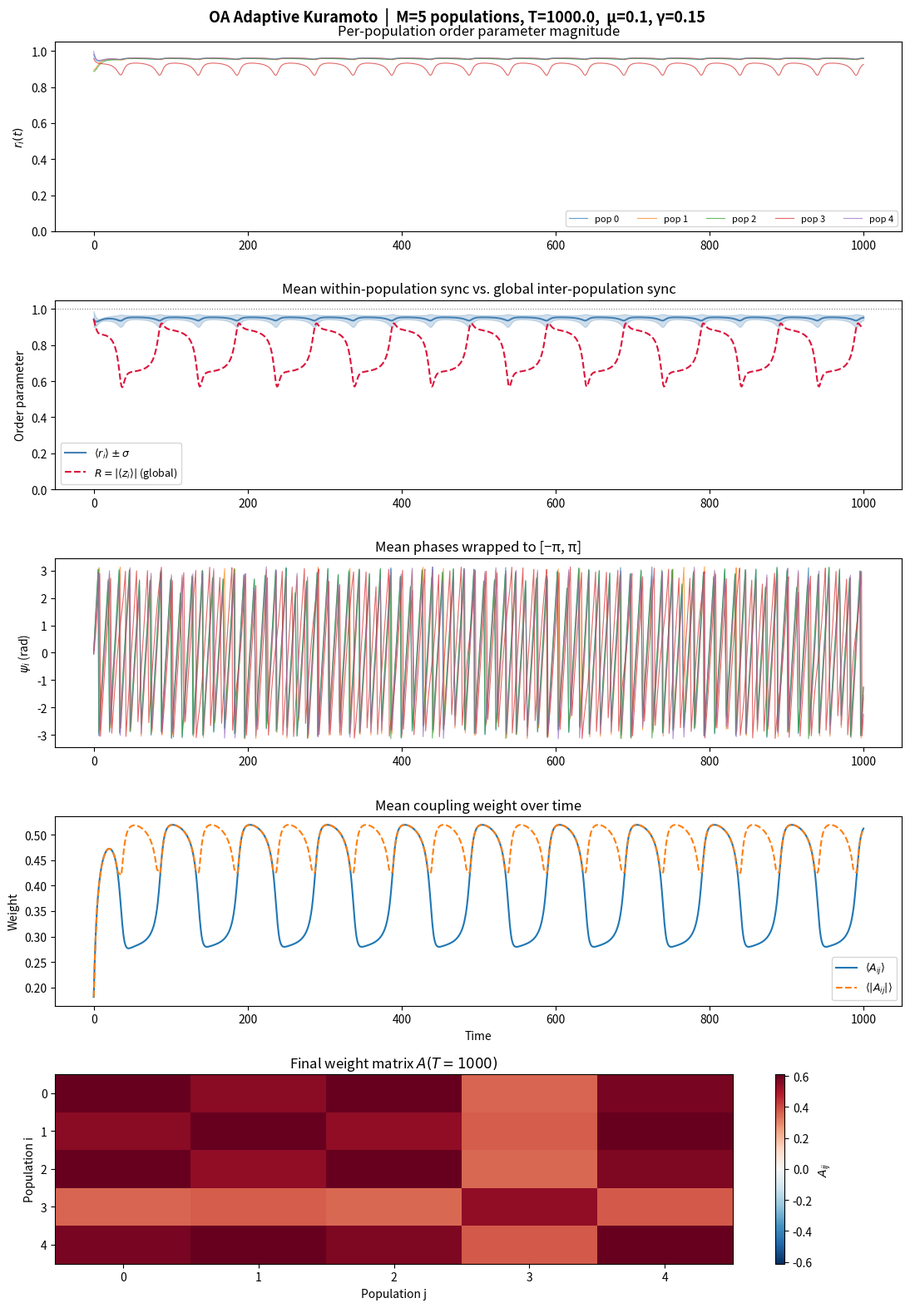

This figure's Python source:
"""
Coupled Kuramoto Populations — Ott-Antonsen Reduction with Adaptive Weights
=============================================================================
Simulates M coupled oscillator populations. Each population i is described
by its complex Kuramoto order parameter z_i = r_i * exp(i*ψ_i), governed by
the Ott-Antonsen (OA) equations for a Lorentzian frequency distribution.
Inter-population coupling weights A_ij co-evolve with the order parameters.

Model
-----
Phase amplitude (order parameter magnitude):
    ṙ_i = -Δ_i r_i + (1 - r_i²)/2 * Σ_j A_ij r_j cos(ψ_j - ψ_i)

Mean phase:
    ψ̇_i = ω_i + (1 + r_i²)/(2 r_i) * Σ_j A_ij r_j sin(ψ_j - ψ_i)

Adaptive coupling weights (Hebbian + decay):
    Ȧ_ij = μ r_i r_j cos(ψ_j - ψ_i) - γ A_ij

where for each population i:
    ω_i   : centre frequency of the Lorentzian distribution
    Δ_i   : half-width at half-maximum (HWHM) of the distribution (> 0)
    r_i   : synchrony within population i  (0 = incoherent, 1 = fully sync)
    ψ_i   : mean phase of population i
    A_ij  : adaptive coupling weight from population j to population i

State vector layout (length 2M + M²):
    y = [r_0, …, r_{M-1}, ψ_0, …, ψ_{M-1}, A_00, A_01, …, A_{M-1,M-1}]

Notes
-----
* Diagonal weights A_ii represent self-coupling within a population and are
  included in the dynamics; set mu=0 or A0_scale=0 to start from zero.
* r_i is clipped to [ε, 1-ε] during integration via a soft barrier in the ODE
  to avoid the singularity in the ψ̇ equation at r_i = 0.
* The weight matrix is real-valued and unbounded; the steady-state magnitude
  is |A*_ij| ≤ μ/γ (achieved when populations are fully synchronised).
"""

import numpy as np
import matplotlib.pyplot as plt
from scipy.integrate import solve_ivp


# ── Constants ─────────────────────────────────────────────────────────────────

_EPS = 1e-12   # guard against r_i → 0 in the ψ̇ equation


# ── State packing / unpacking ─────────────────────────────────────────────────

def pack(r, psi, A):
    """Flatten r (M,), ψ (M,), A (M,M) → 1-D state vector (2M + M²,)."""
    return np.concatenate([r, psi, A.ravel()])


def unpack(y, M):
    """Recover r (M,), ψ (M,), A (M,M) from the flat state vector."""
    r   = y[:M]
    psi = y[M:2*M]
    A   = y[2*M:].reshape(M, M)
    return r, psi, A


# ── ODE right-hand side ───────────────────────────────────────────────────────

def oa_hebbian_ode(t, y, K, omega, delta, mu, gamma):
    """
    RHS of the Ott-Antonsen + adaptive-weight system with hebbian plasticity.

    Parameters
    ----------
    t     : float       Current time (required by solve_ivp).
    y     : (2M+M²,)    Flat state vector [r, ψ, A.ravel()].
    K     : float       Global coupling strength
    omega : (M,)        Population centre frequencies.
    delta : (M,)        Population half-widths (HWHM), must be > 0.
    mu    : float       Hebbian learning rate.
    gamma : float       Weight decay rate.

    Returns
    -------
    dy_dt : (2M+M²,)
    """
    M = len(omega)
    r, psi, A = unpack(y, M)

    # Guard r against the singularity at 0 and the OA boundary at 1
    r_safe = np.clip(r, _EPS, 1.0 - _EPS)

    # Phase differences:  dpsi[i,j] = ψ_j - ψ_i
    dpsi = psi[np.newaxis, :] - psi[:, np.newaxis]   # (M, M)

    # Weighted sums entering both equations
    # w_cos[i] = Σ_j A_ij r_j cos(ψ_j - ψ_i)
    # w_sin[i] = Σ_j A_ij r_j sin(ψ_j - ψ_i)
    Ar = A * r_safe[np.newaxis, :]                    # (M, M): A_ij * r_j
    w_cos = K/M * np.sum(Ar * np.cos(dpsi), axis=1)         # (M,)
    w_sin = K/M * np.sum(Ar * np.sin(dpsi), axis=1)         # (M,)

    # ── Ott-Antonsen equations ─────────────────────────────────────────────
    dr_dt  = -delta * r_safe + 0.5 * (1.0 - r_safe**2) * w_cos
    dps_dt = omega  + 0.5 * (1.0 + r_safe**2) / r_safe * w_sin

    # ── Adaptive weight dynamics  Ȧ_ij = μ r_i r_j cos(Δψ) - γ A_ij ──────
    rr = r_safe[:, np.newaxis] * r_safe[np.newaxis, :]   # (M, M): r_i * r_j
    dA_dt = mu * rr * np.cos(dpsi) - gamma * A

    return pack(dr_dt, dps_dt, dA_dt)

def oa_antihebbian_ode(t, y, K, omega, delta, mu, gamma):
    """
    RHS of the Ott-Antonsen + adaptive-weight system with hebbian plasticity.

    Parameters
    ----------
    t     : float       Current time (required by solve_ivp).
    y     : (2M+M²,)    Flat state vector [r, ψ, A.ravel()].
    K     : float       Global coupling strength
    omega : (M,)        Population centre frequencies.
    delta : (M,)        Population half-widths (HWHM), must be > 0.
    mu    : float       Hebbian learning rate.
    gamma : float       Weight decay rate.

    Returns
    -------
    dy_dt : (2M+M²,)
    """
    M = len(omega)
    r, psi, A = unpack(y, M)

    # Guard r against the singularity at 0 and the OA boundary at 1
    r_safe = np.clip(r, _EPS, 1.0 - _EPS)

    # Phase differences:  dpsi[i,j] = ψ_j - ψ_i
    dpsi = psi[np.newaxis, :] - psi[:, np.newaxis]   # (M, M)

    # Weighted sums entering both equations
    # w_cos[i] = Σ_j A_ij r_j cos(ψ_j - ψ_i)
    # w_sin[i] = Σ_j A_ij r_j sin(ψ_j - ψ_i)
    Ar = A * r_safe[np.newaxis, :]                    # (M, M): A_ij * r_j
    w_cos = K/M * np.sum(Ar * np.cos(dpsi), axis=1)         # (M,)
    w_sin = K/M * np.sum(Ar * np.sin(dpsi), axis=1)         # (M,)

    # ── Ott-Antonsen equations ─────────────────────────────────────────────
    dr_dt  = -delta * r_safe + 0.5 * (1.0 - r_safe**2) * w_cos
    dps_dt = omega  + 0.5 * (1.0 + r_safe**2) / r_safe * w_sin

    # ── Adaptive weight dynamics  Ȧ_ij = μ r_i r_j cos(Δψ) - γ A_ij ──────
    rr = r_safe[:, np.newaxis] * r_safe[np.newaxis, :]   # (M, M): r_i * r_j
    dA_dt = mu * rr * np.abs(np.sin(dpsi)) - gamma * A

    return pack(dr_dt, dps_dt, dA_dt)

# ── Simulation ────────────────────────────────────────────────────────────────

def simulate(
    M=10,
    T=100.0,
    K=1.0,
    mu=0.3,
    gamma=0.1,
    omega_mean=0.0,
    omega_std=0.5,
    delta_mean=0.1,
    delta_std=0.02,
    r0_mean=0.5,
    r0_std=0.1,
    psi_mean=0.5,
    psi_std=0.1,
    A0_center=1.0,
    A0_scale=1.0,
    plasticity="hebbian",
    seed=42,
    method="RK45",
    rtol=1e-7,
    atol=1e-9,
):
    """
    Run the OA + adaptive-coupling simulation.

    Parameters
    ----------
    M          : int    Number of populations.
    T          : float  Simulation duration.
    K          : float  Global coupling strength.
    mu         : float  Hebbian learning rate for weights.
    gamma      : float  Weight decay rate.
    omega_mean : float  Mean centre frequency across populations.
    omega_std  : float  Std dev of centre frequencies (Gaussian spread).
    delta_mean : float  Mean HWHM (incoherence damping) across populations.
    delta_std  : float  Std dev of HWHM values.
    r0_mean    : float  Mean initial order-parameter magnitude.
    r0_std     : float  Std dev of initial r values.
    A0_scale   : float  Std dev of random initial weights (0 → start at zero).
    plasticity : str    'hebbian' or 'antihebbian'.
    seed       : int    Random seed for reproducibility.
    method     : str    solve_ivp solver.
    rtol, atol : float  Solver tolerances.

    Returns
    -------
    t      : (steps,)      Time array.
    r      : (M, steps)    Order-parameter magnitudes.
    psi    : (M, steps)    Mean phases.
    A_traj : (M, M, steps) Coupling weight matrices.
    omega  : (M,)          Centre frequencies used.
    delta  : (M,)          Half-widths used.
    """
    rng = np.random.default_rng(seed)

    omega = rng.uniform(-omega_std, omega_std, M) + omega_mean
    delta = np.maximum(0.0, rng.uniform(-delta_std, delta_std, M) + delta_mean)  # must be > 0

    # Initial order parameters: r ∈ (0,1), ψ ∈ [−π, π]
    r0   = np.clip(rng.uniform(-r0_std, r0_std, M) + r0_mean, _EPS, 1.0 - _EPS)
    psi0 = rng.uniform(-psi_std, psi_std, M) + psi_mean

    # Initial weights
    if A0_scale > 0:
        A0 = rng.normal(A0_center, A0_scale, (M, M))
        A0 = (A0 + A0.T) / 2   # start symmetric
    else:
        A0 = np.zeros((M, M)) + A0_center

    y0 = pack(r0, psi0, A0)

    print(f"OA adaptive simulation  —  M={M} populations, T={T}")
    print(f"  μ={mu}, γ={gamma}")
    print(f"  Δ ∈ [{delta.min():.3f}, {delta.max():.3f}]  "
          f"ω ∈ [{omega.min():.3f}, {omega.max():.3f}]")
    print(f"  Solver: {method}  (rtol={rtol}, atol={atol})")

    sol = solve_ivp(
        fun=oa_hebbian_ode if plasticity == "hebbian" else oa_antihebbian_ode,
        t_span=(0.0, T),
        y0=y0,
        method=method,
        args=(K, omega, delta, mu, gamma),
        dense_output=False,
        rtol=rtol,
        atol=atol,
    )

    if not sol.success:
        raise RuntimeError(f"solve_ivp failed: {sol.message}")

    print(f"  Done — {sol.t.size} steps, {sol.nfev} RHS evaluations")

    t      = sol.t
    r      = sol.y[:M, :]
    psi    = sol.y[M:2*M, :]
    A_traj = sol.y[2*M:, :].reshape(M, M, -1)

    return t, r, psi, A_traj, omega, delta


# ── Plotting ──────────────────────────────────────────────────────────────────

def plot_results(t, r, psi, A_traj, omega, delta, mu, gamma,
                 title="OA Adaptive Kuramoto"):
    """Five-panel summary plot."""
    M = r.shape[0]

    # Global order parameter: magnitude of the mean complex order parameter
    z_mean = np.mean(r * np.exp(1j * psi), axis=0)
    R_global = np.abs(z_mean)

    # Mean and std of r across populations
    r_mean = r.mean(axis=0)
    r_std  = r.std(axis=0)

    # Mean coupling weight statistics (all entries including diagonal)
    mean_w  = A_traj.mean(axis=(0, 1))
    mean_aw = np.abs(A_traj).mean(axis=(0, 1))

    fig, axes = plt.subplots(5, 1, figsize=(11, 16), sharex=False)
    fig.suptitle(title, fontsize=13, fontweight="bold")

    shared_axes = axes[:4]   # time-series panels share x-axis
    for ax in shared_axes[1:]:
        ax.sharex(shared_axes[0])

    # 1. Per-population order parameter magnitude r_i(t)
    ax = axes[0]
    for i in range(M):
        ax.plot(t, r[i], lw=0.8, alpha=0.7, label=f"pop {i}" if M <= 8 else None)
    ax.set_ylabel("$r_i(t)$")
    ax.set_ylim(0, 1.05)
    ax.set_title("Per-population order parameter magnitude")
    if M <= 8:
        ax.legend(fontsize=8, ncol=M, loc="lower right")

    # 2. Mean r ± std and global R
    ax = axes[1]
    ax.fill_between(t, r_mean - r_std, r_mean + r_std, alpha=0.25, color="steelblue")
    ax.plot(t, r_mean,   color="steelblue", lw=1.5, label=r"$\langle r_i \rangle \pm \sigma$")
    ax.plot(t, R_global, color="crimson",   lw=1.5, ls="--",
            label=r"$R = |\langle z_i \rangle|$ (global)")
    ax.axhline(1.0, color="grey", lw=0.8, ls=":")
    ax.set_ylim(0, 1.05)
    ax.set_ylabel("Order parameter")
    ax.set_title("Mean within-population sync vs. global inter-population sync")
    ax.legend(fontsize=9)

    # 3. Mean phases ψ_i(t) wrapped to [−π, π]
    ax = axes[2]
    psi_wrapped = np.mod(psi.T + np.pi, 2 * np.pi) - np.pi
    ax.plot(t, psi_wrapped, lw=0.8, alpha=0.7)
    ax.set_ylabel(r"$\psi_i$ (rad)")
    ax.set_title("Mean phases wrapped to [−π, π]")

    # 4. Mean coupling weight over time
    ax = axes[3]
    ax.plot(t, mean_w,  lw=1.5, label=r"$\langle A_{ij} \rangle$")
    ax.plot(t, mean_aw, lw=1.5, ls="--", label=r"$\langle |A_{ij}| \rangle$")
    # ax.axhline(theoretical_max, color="grey", lw=0.8, ls=":",
    #            label=rf"$\mu/\gamma = {theoretical_max:.2f}$")
    ax.set_ylabel("Weight")
    ax.set_xlabel("Time")
    ax.set_title("Mean coupling weight over time")
    ax.legend(fontsize=9)

    # 5. Final weight matrix heatmap (separate x-axis)
    ax = axes[4]
    A_final = A_traj[:, :, -1]
    vmax = np.abs(A_final).max() or 1.0
    im = ax.imshow(A_final, cmap="RdBu_r", vmin=-vmax, vmax=vmax,
                   interpolation="nearest", aspect="auto")
    plt.colorbar(im, ax=ax, label="$A_{ij}$")
    ax.set_xticks(range(M))
    ax.set_yticks(range(M))
    ax.set_xlabel("Population j")
    ax.set_ylabel("Population i")
    ax.set_title(f"Final weight matrix $A(T={t[-1]:.0f})$")

    plt.tight_layout()
    return fig


# ── Entry point ───────────────────────────────────────────────────────────────

if __name__ == "__main__":
    CONFIG = dict(
        M=5,           # number of populations
        T=1000.0,        # simulation duration
        K=1.0,           # global coupling strength
        mu=0.1,         # Hebbian learning rate
                        #   larger → weights grow faster toward μ/γ
        gamma=0.15,      # weight decay rate
                        #   steady-state bound: |A*_ij| ≤ μ/γ = 3.0 here
        omega_mean=0.4, # mean centre frequency
        omega_std=0.2,  # spread of centre frequencies across populations
        delta_mean=0.02,  # mean HWHM (incoherence damping within a population)
                          #   smaller Δ → populations can reach higher r
        delta_std=0.0,  # heterogeneity in HWHM values
        r0_mean=0.9,    # initial order-parameter magnitude (mean)
        r0_std=0.1,     # initial order-parameter magnitude (spread)
        psi_mean=0.0,
        psi_std=0.1,
        A0_center=0.2,
        A0_scale=0.1,   # initial weight noise (0 → all weights start at zero)
        plasticity="hebbian",
        seed=4,
        method="RK45",  # "RK45" | "RK23" | "DOP853" | "Radau" | "BDF" | "LSODA"
        rtol=1e-7,
        atol=1e-9,
    )

    t, r, psi, A_traj, omega, delta = simulate(**CONFIG)

    fig = plot_results(
        t, r, psi, A_traj, omega, delta,
    mu=CONFIG["mu"], gamma=CONFIG["gamma"],
        title=(f"OA Adaptive Kuramoto  |  M={CONFIG['M']} populations, "
               f"T={CONFIG['T']},  μ={CONFIG['mu']}, γ={CONFIG['gamma']}"),
    )

    plt.savefig("oa_adaptive_results.png", dpi=150, bbox_inches="tight")
    print("Plot saved to oa_adaptive_results.png")
    plt.show()
